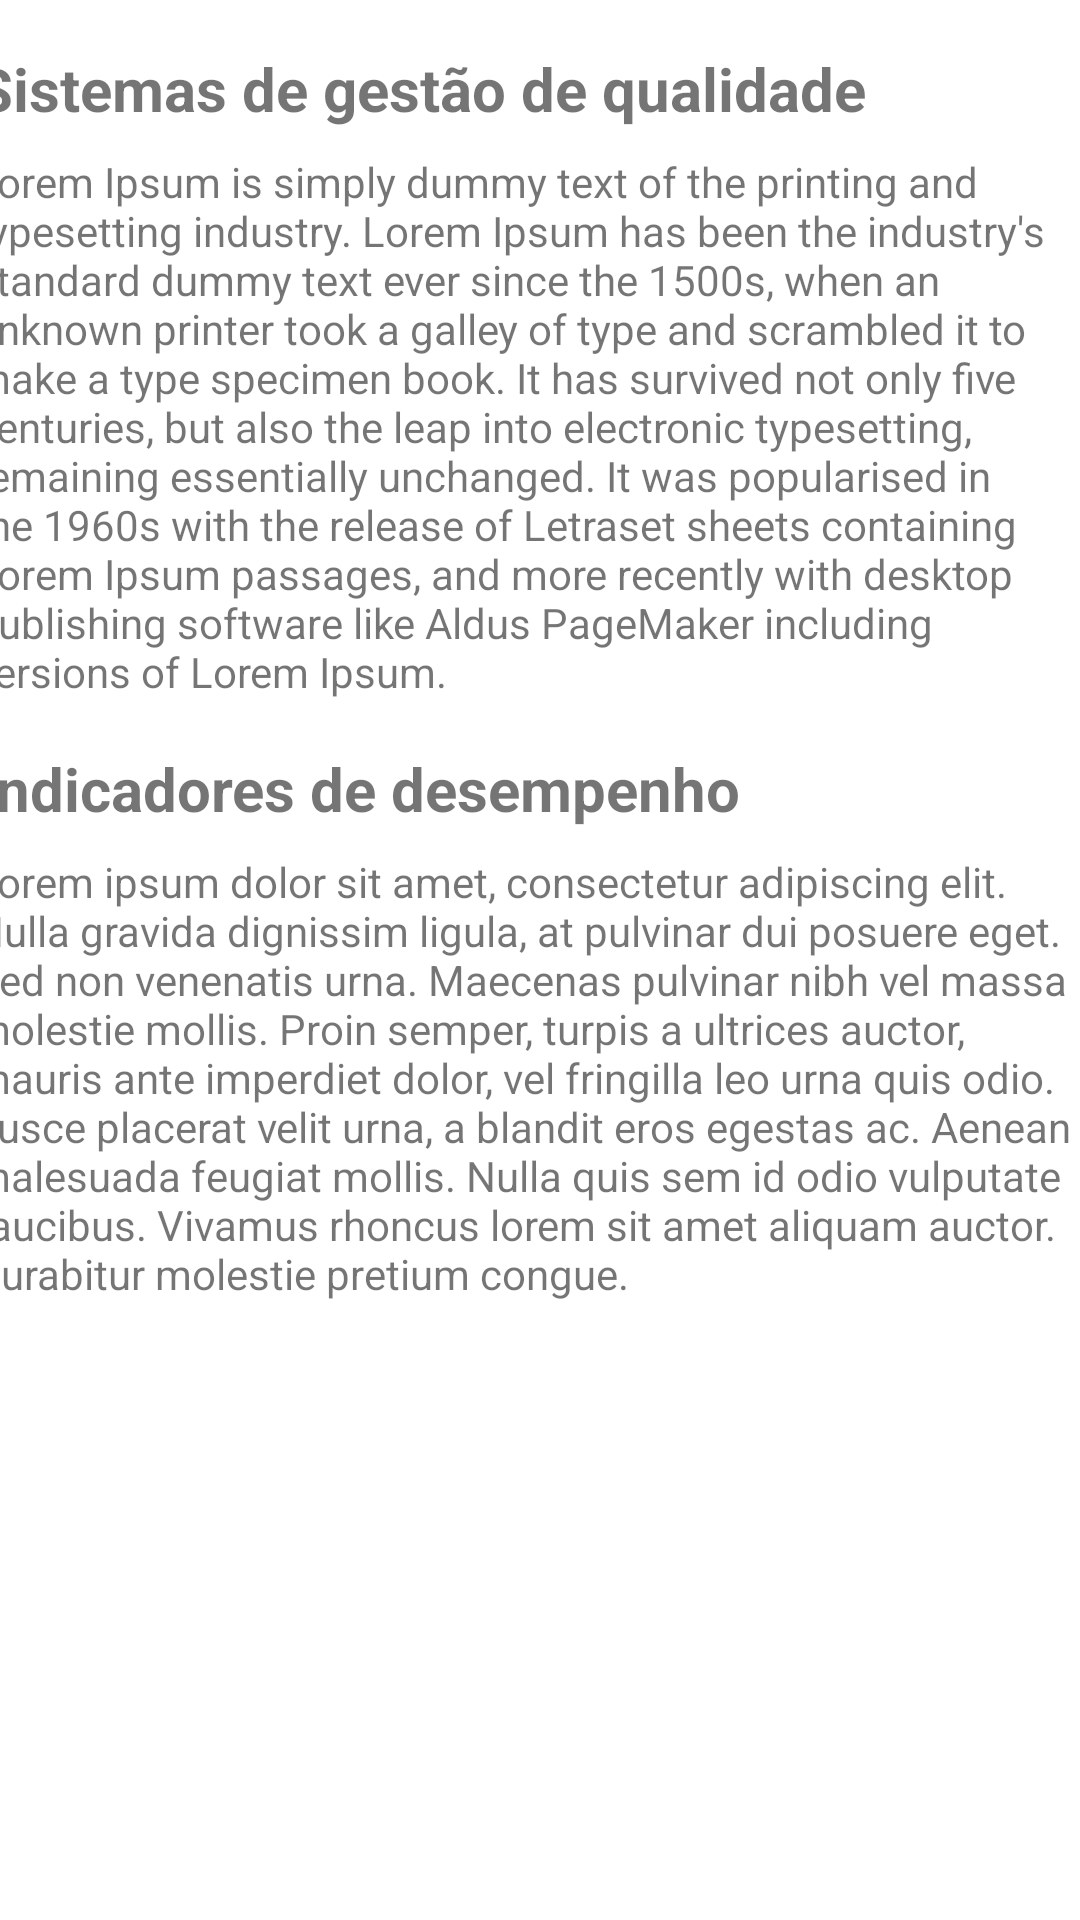

Android layout source for this screen:
<!-- AndroidManifest.xml: application theme Theme.NavigationDrawer -->
<!-- res/layout/fragment_servico.xml -->
<?xml version="1.0" encoding="utf-8"?>
<androidx.constraintlayout.widget.ConstraintLayout xmlns:android="http://schemas.android.com/apk/res/android"
    xmlns:app="http://schemas.android.com/apk/res-auto"
    xmlns:tools="http://schemas.android.com/tools"
    android:layout_width="match_parent"
    android:layout_height="match_parent"
    tools:context=".ui.servicos.ServicoFragment">

    <TextView
        android:id="@+id/textViewTitulo1Servico"
        android:layout_width="wrap_content"
        android:layout_height="wrap_content"
        android:layout_marginTop="16dp"
        android:layout_marginEnd="80dp"
        android:text="Sistemas de gestão de qualidade"
        android:textSize="20sp"
        android:textStyle="bold"
        app:layout_constraintEnd_toEndOf="parent"
        app:layout_constraintStart_toStartOf="parent"
        app:layout_constraintTop_toTopOf="parent" />

    <TextView
        android:id="@+id/textViewCorpoTitulo1"
        android:layout_width="370dp"
        android:layout_height="wrap_content"
        android:layout_marginTop="8dp"
        android:layout_marginEnd="8dp"
        android:text="Lorem Ipsum is simply dummy text of the printing and typesetting industry. Lorem Ipsum has been the industry's standard dummy text ever since the 1500s, when an unknown printer took a galley of type and scrambled it to make a type specimen book. It has survived not only five centuries, but also the leap into electronic typesetting, remaining essentially unchanged. It was popularised in the 1960s with the release of Letraset sheets containing Lorem Ipsum passages, and more recently with desktop publishing software like Aldus PageMaker including versions of Lorem Ipsum."
        android:textAlignment="textStart"
        android:textSize="14sp"
        app:layout_constraintEnd_toEndOf="parent"
        app:layout_constraintStart_toStartOf="parent"
        app:layout_constraintTop_toBottomOf="@+id/textViewTitulo1Servico" />

    <TextView
        android:id="@+id/textViewTirulo2Servico"
        android:layout_width="wrap_content"
        android:layout_height="wrap_content"
        android:layout_marginTop="16dp"
        android:layout_marginEnd="121dp"
        android:text="Indicadores de desempenho"
        android:textSize="20sp"
        android:textStyle="bold"
        app:layout_constraintEnd_toEndOf="parent"
        app:layout_constraintStart_toStartOf="parent"
        app:layout_constraintTop_toBottomOf="@+id/textViewCorpoTitulo1" />

    <TextView
        android:id="@+id/textView5"
        android:layout_width="370dp"
        android:layout_height="wrap_content"
        android:layout_marginTop="8dp"
        android:layout_marginEnd="8dp"
        android:text="Lorem ipsum dolor sit amet, consectetur adipiscing elit. Nulla gravida dignissim ligula, at pulvinar dui posuere eget. Sed non venenatis urna. Maecenas pulvinar nibh vel massa molestie mollis. Proin semper, turpis a ultrices auctor, mauris ante imperdiet dolor, vel fringilla leo urna quis odio. Fusce placerat velit urna, a blandit eros egestas ac. Aenean malesuada feugiat mollis. Nulla quis sem id odio vulputate faucibus. Vivamus rhoncus lorem sit amet aliquam auctor. Curabitur molestie pretium congue."
        android:textSize="14sp"
        app:layout_constraintEnd_toEndOf="parent"
        app:layout_constraintStart_toStartOf="parent"
        app:layout_constraintTop_toBottomOf="@+id/textViewTirulo2Servico" />

    <androidx.constraintlayout.widget.Guideline
        android:id="@+id/guideline3"
        android:layout_width="wrap_content"
        android:layout_height="wrap_content"
        android:orientation="vertical"
        app:layout_constraintGuide_begin="16dp" />
</androidx.constraintlayout.widget.ConstraintLayout>
<!-- resources referenced by this layout -->
<resources>
  <style name="Theme.NavigationDrawer" parent="Theme.MaterialComponents.DayNight.DarkActionBar">
          
          <item name="colorPrimary">@color/purple_500</item>
          <item name="colorPrimaryVariant">@color/purple_700</item>
          <item name="colorOnPrimary">@color/white</item>
          
          <item name="colorSecondary">@color/teal_200</item>
          <item name="colorSecondaryVariant">@color/teal_700</item>
          <item name="colorOnSecondary">@color/black</item>
          
          <item name="android:statusBarColor">?attr/colorPrimaryVariant</item>
          
          <item name="android:colorBackground">@android:color/white</item>
      </style>
  <color name="purple_500">#7b1fa2</color>
  <color name="purple_700">#FFBB86FC</color>
  <color name="white">#FFFFFFFF</color>
  <color name="teal_200">#C75FD9</color>
  <color name="teal_700">#FFBB86FC</color>
  <color name="black">#FF000000</color>
</resources>
